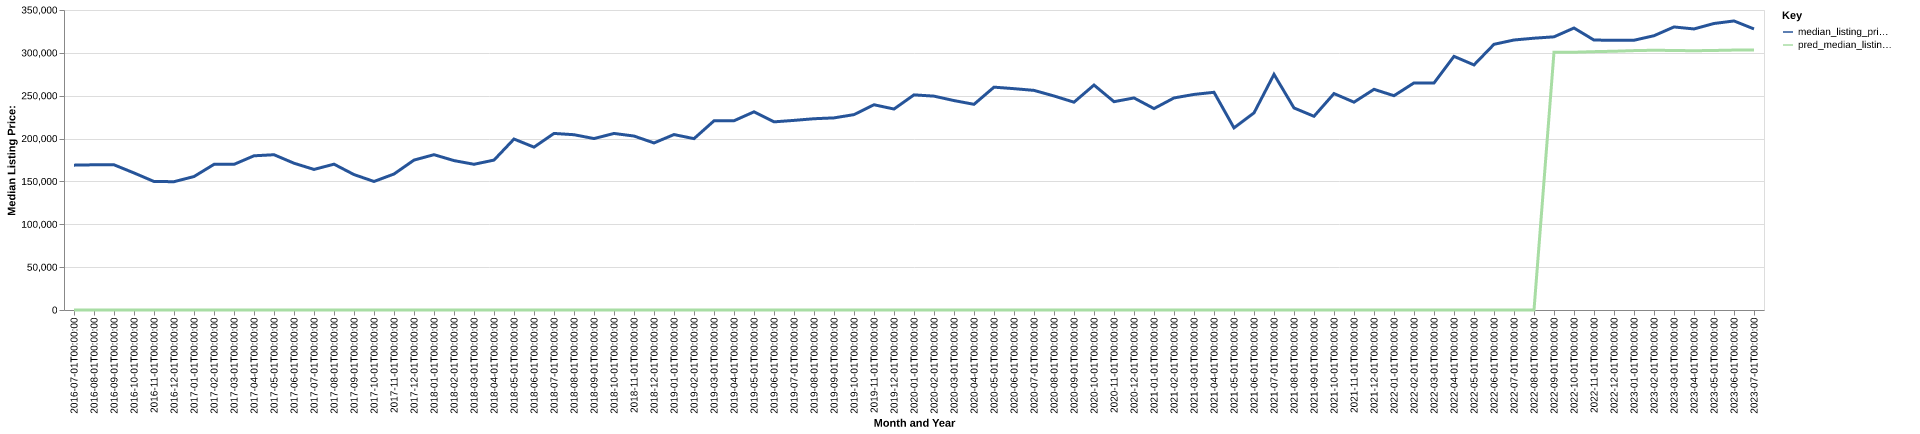

Data behind this chart, as committed beside it:
date, time_idx, median_listing_price, thirty_year_interest_rate_five, month, county_name, active_listing_count, median_days_on_market, pred_median_listing_price, month_year
2016-07-01, 0, 169000, 3.72, 7, waynesboro city, va, 133.0, 67.0, 0, Jul-2016
2016-08-01, 1, 169400, 3.73, 8, waynesboro city, va, 121.0, 64.0, 0, Aug-2016
2016-09-01, 2, 169400, 3.66, 9, waynesboro city, va, 118.0, 67.0, 0, Sep-2016
2016-10-01, 3, 159900, 3.64, 10, waynesboro city, va, 111.0, 75.0, 0, Oct-2016
2016-11-01, 4, 149925, 3.66, 11, waynesboro city, va, 108.0, 84.0, 0, Nov-2016
2016-12-01, 5, 149700, 3.48, 12, waynesboro city, va, 97.0, 92.0, 0, Dec-2016
2017-01-01, 6, 155700, 3.45, 1, waynesboro city, va, 82.0, 78.0, 0, Jan-2017
2017-02-01, 7, 169900, 3.5, 2, waynesboro city, va, 94.0, 59.0, 0, Feb-2017
2017-03-01, 8, 169900, 3.52, 3, waynesboro city, va, 90.0, 53.0, 0, Mar-2017
2017-04-01, 9, 179900, 4.03, 4, waynesboro city, va, 81.0, 56.0, 0, Apr-2017
2017-05-01, 10, 181150, 4.32, 5, waynesboro city, va, 82.0, 57.0, 0, May-2017
2017-06-01, 11, 171250, 4.2, 6, waynesboro city, va, 77.0, 65.0, 0, Jun-2017
2017-07-01, 12, 164000, 4.19, 7, waynesboro city, va, 78.0, 72.0, 0, Jul-2017
2017-08-01, 13, 170125, 4.3, 8, waynesboro city, va, 74.0, 62.0, 0, Aug-2017
2017-09-01, 14, 158000, 4.1, 9, waynesboro city, va, 76.0, 64.0, 0, Sep-2017
2017-10-01, 15, 149950, 4.05, 10, waynesboro city, va, 73.0, 71.0, 0, Oct-2017
2017-11-01, 16, 158650, 3.94, 11, waynesboro city, va, 66.0, 67.0, 0, Nov-2017
2017-12-01, 17, 174900, 4.03, 12, waynesboro city, va, 61.0, 60.0, 0, Dec-2017
2018-01-01, 18, 181200, 3.93, 1, waynesboro city, va, 60.0, 70.0, 0, Jan-2018
2018-02-01, 19, 174300, 3.83, 2, waynesboro city, va, 61.0, 68.0, 0, Feb-2018
2018-03-01, 20, 169999, 3.94, 3, waynesboro city, va, 65.0, 49.0, 0, Mar-2018
2018-04-01, 21, 174900, 3.95, 4, waynesboro city, va, 56.0, 57.0, 0, Apr-2018
2018-05-01, 22, 199450, 3.99, 5, waynesboro city, va, 53.0, 59.0, 0, May-2018
2018-06-01, 23, 190000, 4.15, 6, waynesboro city, va, 62.0, 56.0, 0, Jun-2018
2018-07-01, 24, 206000, 4.4, 7, waynesboro city, va, 66.0, 48.0, 0, Jul-2018
2018-08-01, 25, 204500, 4.46, 8, waynesboro city, va, 75.0, 45.0, 0, Aug-2018
2018-09-01, 26, 200000, 4.58, 9, waynesboro city, va, 77.0, 64.0, 0, Sep-2018
2018-10-01, 27, 205975, 4.66, 10, waynesboro city, va, 75.0, 66.0, 0, Oct-2018
2018-11-01, 28, 202950, 4.62, 11, waynesboro city, va, 70.0, 81.0, 0, Nov-2018
2018-12-01, 29, 194900, 4.54, 12, waynesboro city, va, 60.0, 92.0, 0, Dec-2018
2019-01-01, 30, 204675, 4.6, 1, waynesboro city, va, 61.0, 91.0, 0, Jan-2019
2019-02-01, 31, 199900, 4.72, 2, waynesboro city, va, 62.0, 61.0, 0, Feb-2019
2019-03-01, 32, 220696, 4.9, 3, waynesboro city, va, 63.0, 47.0, 0, Mar-2019
2019-04-01, 33, 220796, 4.94, 4, waynesboro city, va, 80.0, 32.0, 0, Apr-2019
2019-05-01, 34, 231195, 4.75, 5, waynesboro city, va, 90.0, 38.0, 0, May-2019
2019-06-01, 35, 219500, 4.51, 6, waynesboro city, va, 90.0, 56.0, 0, Jun-2019
2019-07-01, 36, 221220, 4.41, 7, waynesboro city, va, 83.0, 63.0, 0, Jul-2019
2019-08-01, 37, 223151, 4.41, 8, waynesboro city, va, 88.0, 58.0, 0, Aug-2019
2019-09-01, 38, 224135, 4.2, 9, waynesboro city, va, 97.0, 56.0, 0, Sep-2019
2019-10-01, 39, 227945, 4.14, 10, waynesboro city, va, 99.0, 55.0, 0, Oct-2019
2019-11-01, 40, 239450, 3.84, 11, waynesboro city, va, 96.0, 56.0, 0, Nov-2019
2019-12-01, 41, 234473, 3.81, 12, waynesboro city, va, 90.0, 75.0, 0, Dec-2019
2020-01-01, 42, 250995, 3.75, 1, waynesboro city, va, 82.0, 93.0, 0, Jan-2020
2020-02-01, 43, 249500, 3.73, 2, waynesboro city, va, 71.0, 82.0, 0, Feb-2020
2020-03-01, 44, 244323, 3.78, 3, waynesboro city, va, 60.0, 42.0, 0, Mar-2020
2020-04-01, 45, 239968, 3.75, 4, waynesboro city, va, 68.0, 45.0, 0, Apr-2020
2020-05-01, 46, 259990, 3.74, 5, waynesboro city, va, 57.0, 61.0, 0, May-2020
2020-06-01, 47, 258228, 3.72, 6, waynesboro city, va, 55.0, 64.0, 0, Jun-2020
2020-07-01, 48, 256225, 3.49, 7, waynesboro city, va, 45.0, 109.0, 0, Jul-2020
2020-08-01, 49, 249700, 3.65, 8, waynesboro city, va, 45.0, 61.0, 0, Aug-2020
2020-09-01, 50, 242450, 3.33, 9, waynesboro city, va, 40.0, 61.0, 0, Sep-2020
2020-10-01, 51, 262450, 3.28, 10, waynesboro city, va, 35.0, 59.0, 0, Oct-2020
2020-11-01, 52, 243050, 3.21, 11, waynesboro city, va, 39.0, 62.0, 0, Nov-2020
2020-12-01, 53, 247400, 3.07, 12, waynesboro city, va, 35.0, 62.0, 0, Dec-2020
2021-01-01, 54, 235000, 2.99, 1, waynesboro city, va, 39.0, 54.0, 0, Jan-2021
2021-02-01, 55, 247400, 2.93, 2, waynesboro city, va, 30.0, 55.0, 0, Feb-2021
2021-03-01, 56, 251500, 2.88, 3, waynesboro city, va, 22.0, 99.0, 0, Mar-2021
2021-04-01, 57, 254000, 2.84, 4, waynesboro city, va, 19.0, 25.0, 0, Apr-2021
2021-05-01, 58, 212450, 2.71, 5, waynesboro city, va, 14.0, 36.0, 0, May-2021
2021-06-01, 59, 229950, 2.79, 6, waynesboro city, va, 16.0, 20.0, 0, Jun-2021
... 25 more rows
